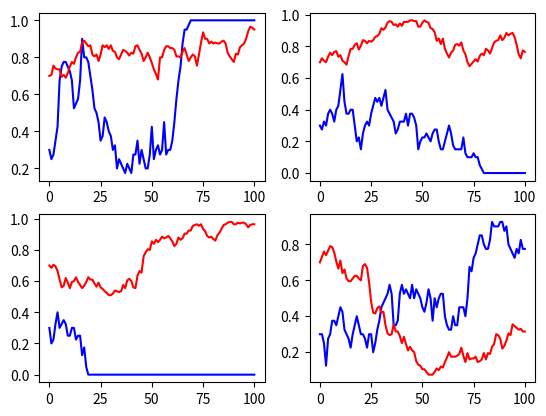

Here is the Python script that generated this plot:
import numpy as np
from matplotlib import pyplot as plt

numOfGenes = 100
generation = range(0, numOfGenes + 1)


def wright_fisher(N, prob, mu1, mu2):
    # without mutation-->mu1=mu2=0
    ProbOf_a_Genes = []
    for i in range(0, numOfGenes + 1):
        ProbOf_a_Genes.append(prob)
        prob = (1 - mu1) * prob + mu2 * (1 - prob)
        prob = np.random.binomial(2 * N, prob) / (2 * N)
    return ProbOf_a_Genes


for i in range(1, 5):
    plt.subplot(2, 2, i)
    plt.plot(generation, wright_fisher(20, 0.3, 0, 0), "b"
             , generation, wright_fisher(100, 0.7, 0, 0), "r")

# plot
plt.show()
